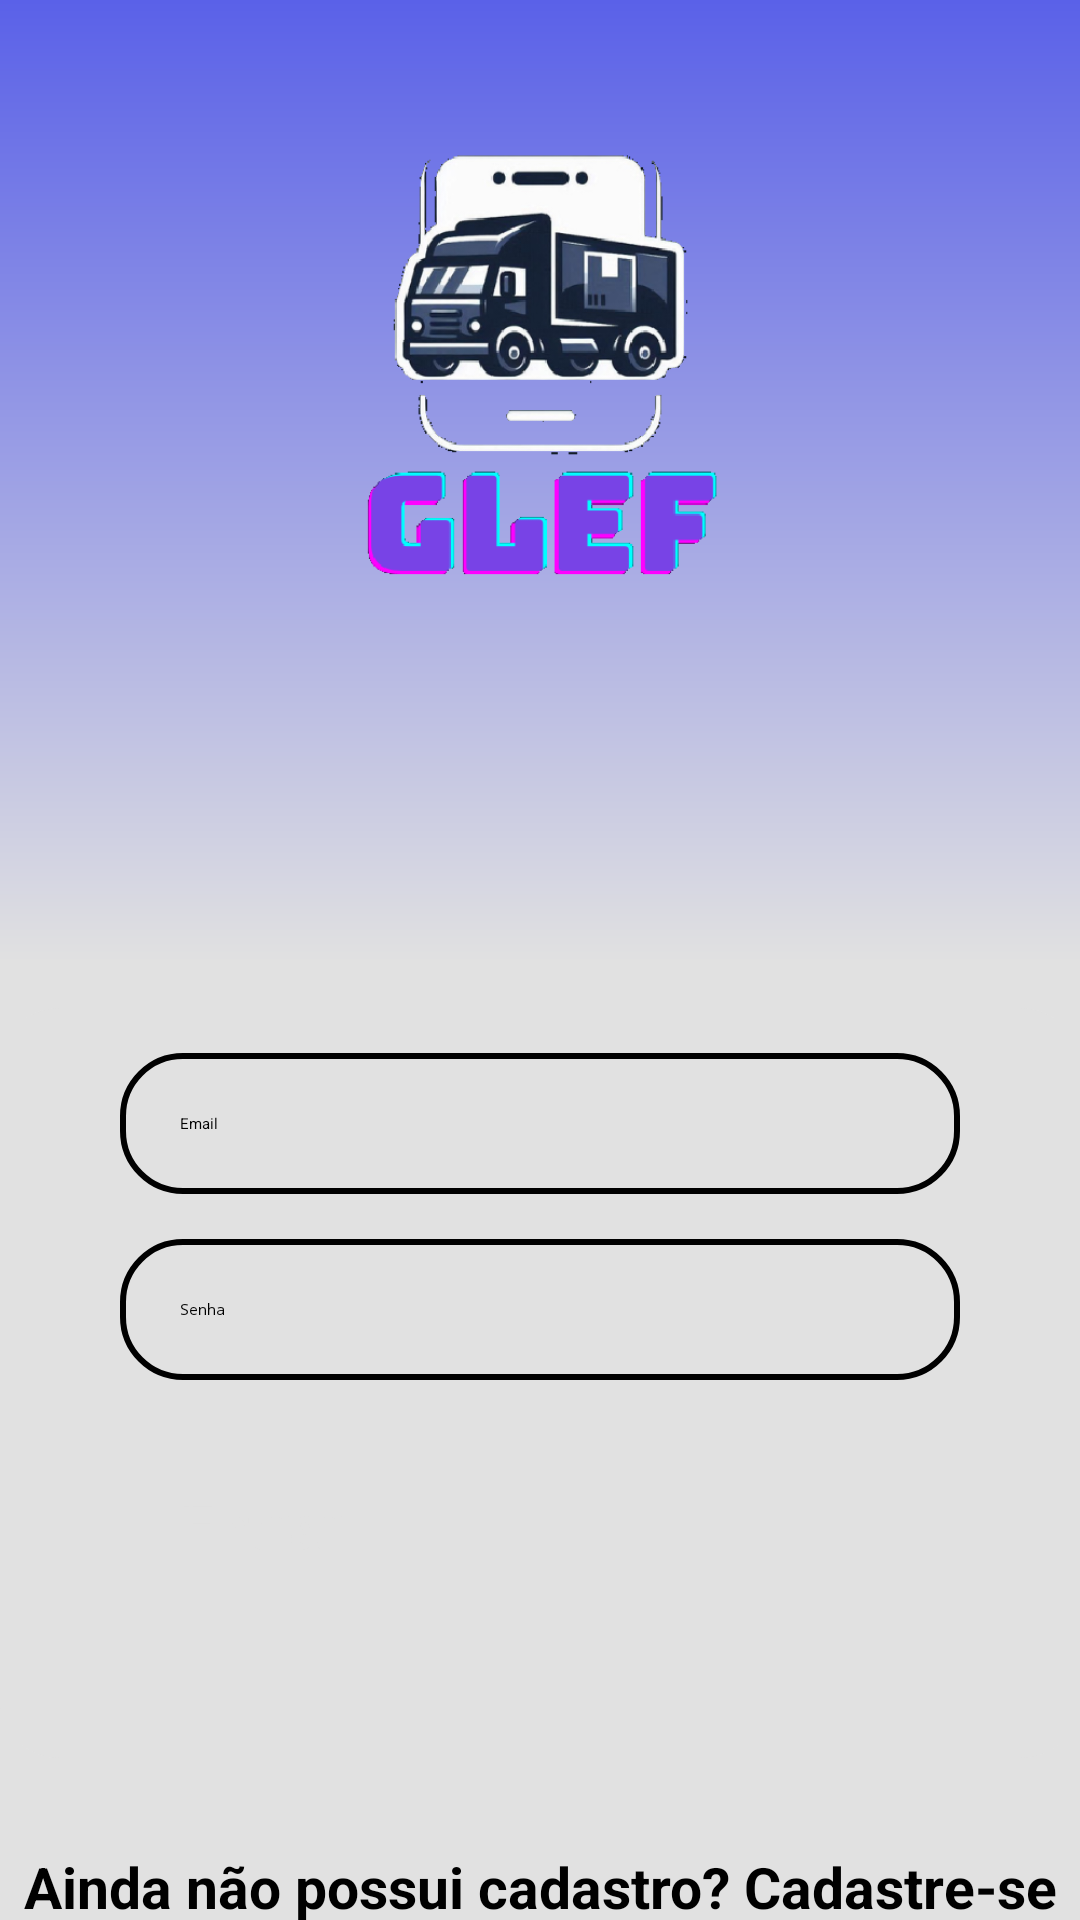

Here is an Android app screen rendered from its layout file. Give the layout XML and the strings, colors and styles it references.
<!-- AndroidManifest.xml: application theme Theme.CheckBox -->
<!-- res/layout/activity_form_login.xml -->
<?xml version="1.0" encoding="utf-8"?>
<androidx.core.widget.NestedScrollView
    android:layout_width="match_parent"
    android:layout_height="match_parent"
    android:fillViewport="true"
    xmlns:android="http://schemas.android.com/apk/res/android">


<androidx.constraintlayout.widget.ConstraintLayout xmlns:android="http://schemas.android.com/apk/res/android"
    xmlns:app="http://schemas.android.com/apk/res-auto"
    xmlns:tools="http://schemas.android.com/tools"
    android:id="@+id/main"
    android:layout_width="match_parent"
    android:layout_height="match_parent"
    android:background="@drawable/background"
    tools:context=".FormLogin">
    <ImageView
        android:id="@+id/logo"
        android:layout_width="200dp"
        android:layout_height="200dp"
        android:src="@drawable/logo"
        app:layout_constraintStart_toStartOf="parent"
        app:layout_constraintEnd_toEndOf="parent"
        app:layout_constraintTop_toTopOf="parent"
        />

    <View
        android:id="@+id/containerComponents"
        style="@style/ContainerComponents"
        android:layout_marginTop="336dp"
        app:layout_constraintEnd_toEndOf="parent"
        app:layout_constraintHorizontal_bias="0.0"
        app:layout_constraintStart_toStartOf="parent"
        app:layout_constraintTop_toTopOf="parent" />

    <EditText
        android:id="@+id/edit_email"
        style="@style/Edit_Text"
        android:hint="Email"
        android:inputType="textEmailAddress"
        android:drawableRight="@drawable/ic_email"
        app:layout_constraintStart_toStartOf="@+id/containerComponents"
        app:layout_constraintEnd_toEndOf="@+id/containerComponents"
        app:layout_constraintTop_toTopOf="@+id/containerComponents"
        />

    <EditText
        android:id="@+id/edit_senha"
        style="@style/Edit_Text"
        android:hint="Senha"
        android:drawableRight="@drawable/ic_eye"
        android:inputType="numberPassword"
        app:layout_constraintStart_toStartOf="@+id/containerComponents"
        app:layout_constraintEnd_toEndOf="@+id/containerComponents"
       app:layout_constraintTop_toBottomOf="@+id/edit_email"
        />
    
    <Button
        android:id="@+id/bt_entrar"
        style="@style/Button_Principal"
        android:text="@string/entrar"
        android:textColor="@color/branco"
        android:textSize="20sp"
        android:textStyle="bold"
        app:layout_constraintStart_toStartOf="parent"
        app:layout_constraintEnd_toEndOf="parent"
        app:layout_constraintTop_toBottomOf="@+id/edit_senha"
  />

    <ProgressBar
        android:id="@+id/progressbar"
        android:layout_width="wrap_content"
        android:layout_height="wrap_content"
        android:layout_marginTop="20dp"
        android:visibility="invisible"
        app:layout_constraintStart_toStartOf="parent"
        app:layout_constraintEnd_toEndOf="parent"
        app:layout_constraintTop_toBottomOf="@+id/containerComponents"/>

    <TextView
        android:id="@+id/text_tela_cadastro"
        android:layout_width="wrap_content"
        android:layout_height="wrap_content"
        android:text="@string/text_cadastro"
        android:textSize="19dp"
        android:textStyle="bold"
        android:layout_marginTop="10dp"
        android:layout_marginBottom="30dp"
        app:layout_constraintStart_toStartOf="parent"
        app:layout_constraintEnd_toEndOf="parent"
        app:layout_constraintTop_toBottomOf="@+id/progressbar"/>




</androidx.constraintlayout.widget.ConstraintLayout>
    </androidx.core.widget.NestedScrollView>
<!-- resources referenced by this layout -->
<resources>
  <color name="branco">#E1E1E1</color>
  <!-- drawable background (drawable) -->
  <?xml version="1.0" encoding="utf-8"?>
  <shape xmlns:android="http://schemas.android.com/apk/res/android">
  
      <gradient
          android:startColor="@color/roxo_claro"
          android:centerColor="@color/branco"
          android:endColor="@color/branco"
          android:angle="1"
          />
  
  
  </shape>
  <!-- drawable logo: png bitmap (drawable, 98536 bytes) -->
  <string name="entrar">Entrar</string>
  <string name="text_cadastro">Ainda não possui cadastro? Cadastre-se</string>
  <style name="Button_Principal">
          <item name="android:layout_width">match_parent</item>
          <item name="android:layout_height">wrap_content</item>
          <item name="android:layout_marginLeft">40dp</item>
          <item name="android:layout_marginRight">40dp</item>
          <item name="android:layout_marginTop">15dp</item>
          <item name="android:padding">20dp</item>
          <item name="background">@drawable/button</item>
  
  
      </style>
  <style name="ContainerComponents">
          <item name="android:layout_width">match_parent</item>
          <item name="android:layout_height">250dp</item>
          <item name="android:background">@drawable/container_components</item>
  
          
      </style>
  <style name="Edit_Text">
          <item name="android:layout_width">match_parent</item>
          <item name="android:layout_height">wrap_content</item>
          <item name="android:background">@drawable/edit_text</item>
          <item name="android:padding">20dp</item>
          <item name="android:maxLength">25</item>
          <item name="android:layout_marginLeft">40dp</item>
          <item name="android:layout_marginRight">40dp</item>
          <item name="android:layout_marginTop">15dp</item>
      </style>
  <color name="roxo_claro">#5A61E8</color>
  <!-- drawable button (drawable) -->
  <?xml version="1.0" encoding="utf-8"?>
  <shape xmlns:android="http://schemas.android.com/apk/res/android">
  
      <gradient
          android:startColor="@color/ciano"
          android:centerColor="@color/ciano"
          android:endColor="@color/ciano"
          android:angle="1"
        />
  
  </shape>
  <!-- drawable container_components (drawable) -->
  <?xml version="1.0" encoding="utf-8"?>
  <shape xmlns:android="http://schemas.android.com/apk/res/android">
  <solid android:color="@color/branco"/>
      <corners android:radius="20dp"/>
  </shape>
  <!-- drawable edit_text (drawable) -->
  <?xml version="1.0" encoding="utf-8"?>
  <shape xmlns:android="http://schemas.android.com/apk/res/android">
  <solid android:color="@color/branco"/>
      <corners android:radius="20dp"/>
      <stroke android:color="@color/preto" android:width="2dp"/>
  </shape>
  <color name="ciano">#0FB09E</color>
  <color name="preto">#FF000000</color>
</resources>
